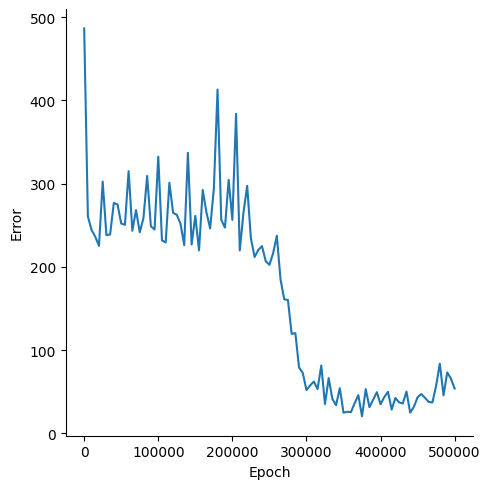

Data behind this chart, as committed beside it:
, Epoch, Error
0, 0, 486.4
1, 5000, 260.5
2, 10000, 244.2
3, 15000, 236.1
4, 20000, 225.2
5, 25000, 302.3
6, 30000, 238
7, 35000, 238.9
8, 40000, 276.7
9, 45000, 275
10, 50000, 252
11, 55000, 250.5
12, 60000, 314.9
13, 65000, 243.3
14, 70000, 268.2
15, 75000, 241.5
16, 80000, 258.5
17, 85000, 309.2
18, 90000, 248.8
19, 95000, 244.8
20, 100000, 332.3
21, 105000, 231.8
22, 110000, 229.3
23, 115000, 301
24, 120000, 264.8
25, 125000, 262.4
26, 130000, 251.9
27, 135000, 226
28, 140000, 336.9
29, 145000, 226.9
30, 150000, 261.1
31, 155000, 219.8
32, 160000, 292.3
33, 165000, 265.5
34, 170000, 246.1
35, 175000, 293.6
36, 180000, 413
37, 185000, 256.4
38, 190000, 247.1
39, 195000, 304.5
40, 200000, 256.3
41, 205000, 383.7
42, 210000, 219.6
43, 215000, 265.2
44, 220000, 297.3
45, 225000, 234.3
46, 230000, 211.8
47, 235000, 220.3
48, 240000, 224.9
49, 245000, 206.8
50, 250000, 202.4
51, 255000, 216.3
52, 260000, 237.2
53, 265000, 184.8
54, 270000, 161
55, 275000, 160.1
56, 280000, 119.4
57, 285000, 120.3
58, 290000, 79.03
59, 295000, 72.56
... 41 more rows
